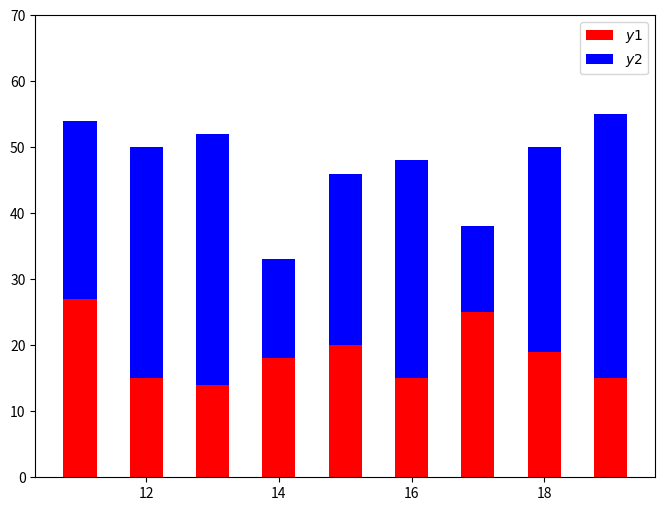

Here is the Python script that generated this plot:
# program1218.py
import matplotlib.pyplot as plt
import numpy as np

plt.figure(figsize=(8, 6))
x = np.random.randint(10, 20, 20)
y1 = np.random.randint(10, 30, 20)
y2 = np.random.randint(10, 30, 20)
plt.ylim(0, 70)  # 设置Y轴的显示范围
# 上部的条形图
plt.bar(x, y1, width=0.5, color="red", label="$y1$")
# 底部的条形图
plt.bar(x, y2, bottom=y1, width=0.5, color="blue", label="$y2$")
plt.legend()
plt.show()
